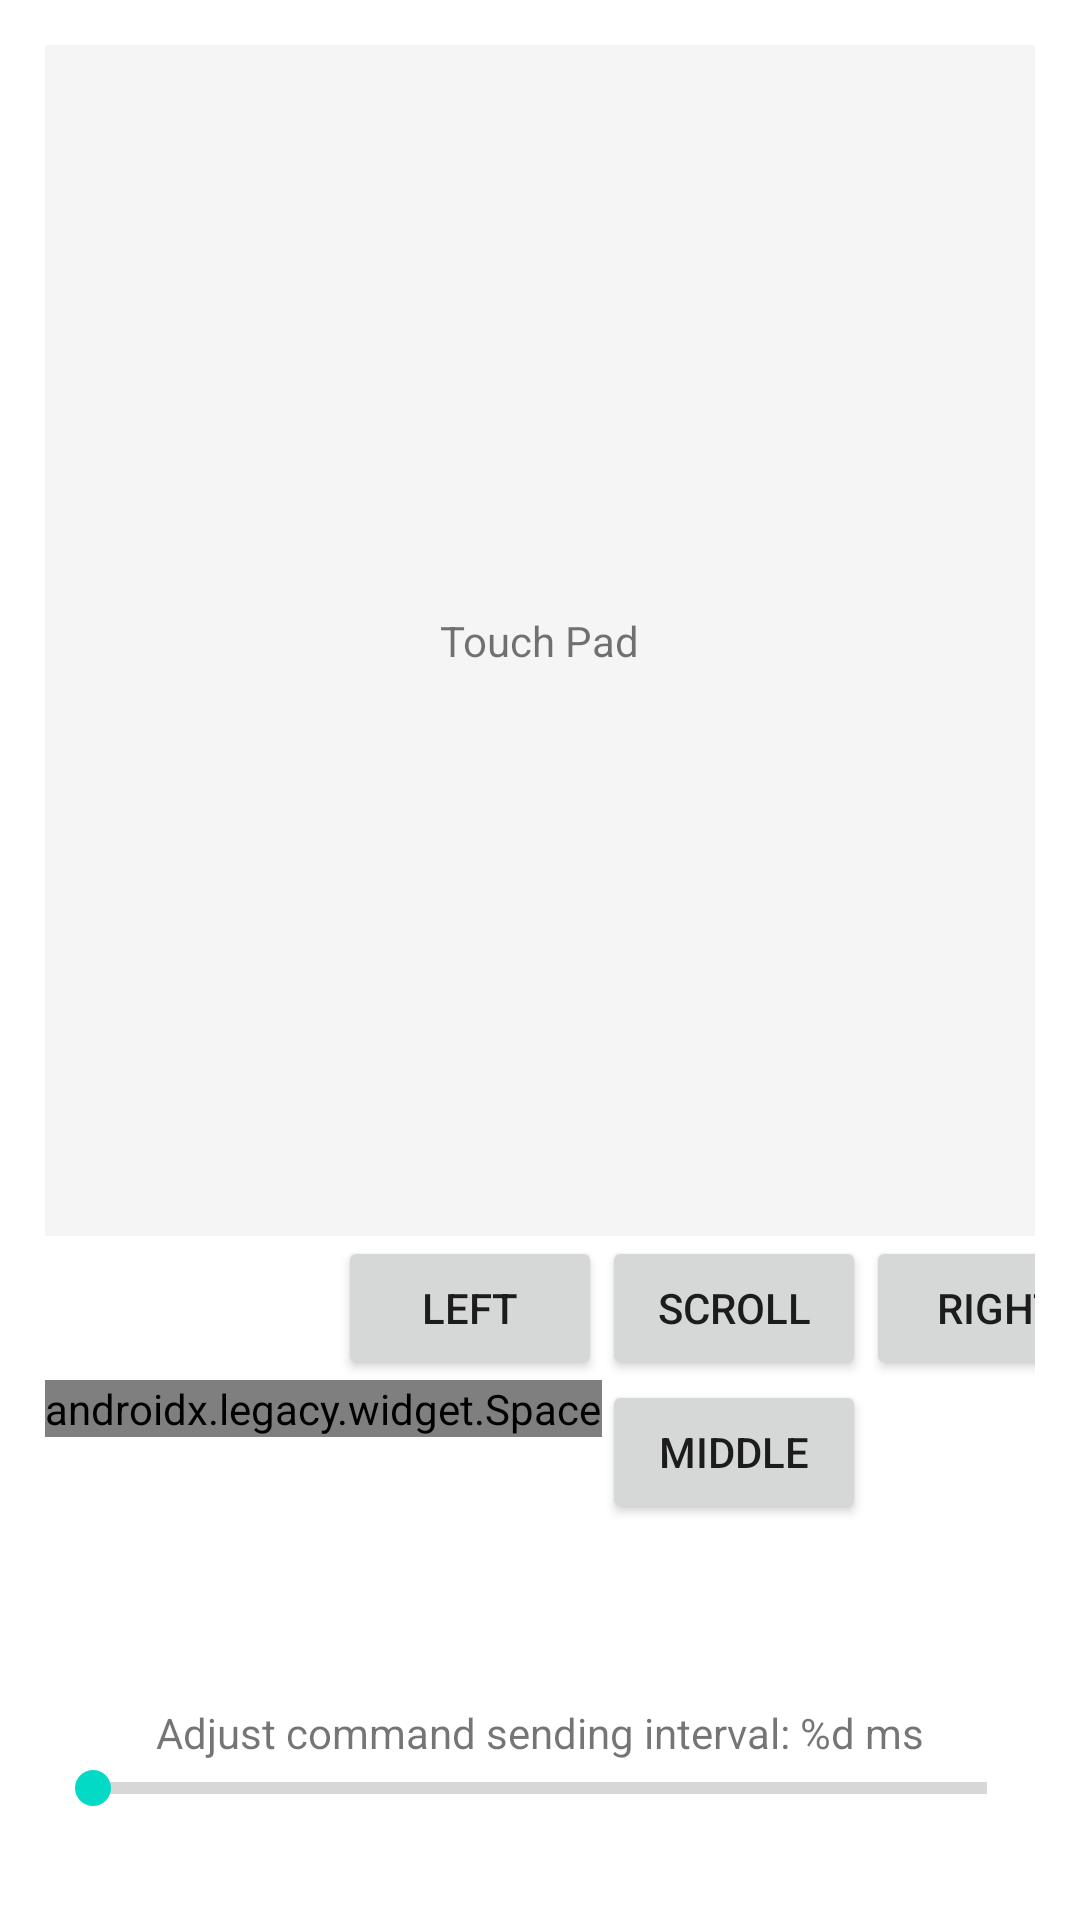

Write the Android layout XML for this screen, with the resource values it uses.
<!-- AndroidManifest.xml: application theme Theme.RemoteControlClient -->
<!-- res/layout/fragment_mouse.xml -->
<?xml version="1.0" encoding="utf-8"?>
<LinearLayout xmlns:android="http://schemas.android.com/apk/res/android"
    xmlns:tools="http://schemas.android.com/tools"
    android:layout_width="match_parent"
    android:layout_height="match_parent"
    android:orientation="vertical"
    android:padding="@dimen/fragment_padding"
    tools:context=".fragment.MouseFragment">

    <FrameLayout
        android:id="@+id/mouse_touch_pad"
        android:layout_width="match_parent"
        android:layout_height="0dp"
        android:layout_weight="1"
        android:background="@color/mouse_touch_pad_bg">

        <TextView
            android:layout_width="wrap_content"
            android:layout_height="wrap_content"
            android:layout_gravity="center"
            android:text="@string/touch_pad_text" />
    </FrameLayout>

    <TableLayout
        android:layout_width="wrap_content"
        android:layout_height="wrap_content"
        android:layout_gravity="center"
        android:layout_marginBottom="@dimen/mouse_buttons_bottom_margin">

        <TableRow android:layout_height="wrap_content">

            <Button
                android:id="@+id/mouse_left_button"
                android:layout_width="wrap_content"
                android:layout_gravity="right"
                android:text="@string/mouse_left_button_text"
                tools:ignore="RtlHardcoded" />

            <Button
                android:id="@+id/mouse_scroll_button"
                android:layout_width="wrap_content"
                android:layout_height="wrap_content"
                android:layout_gravity="center"
                android:text="@string/mouse_scroll_button_text" />

            <Button
                android:id="@+id/mouse_right_button"
                android:layout_width="wrap_content"
                android:layout_height="wrap_content"
                android:text="@string/mouse_right_button_text" />
        </TableRow>

        <TableRow>

            <androidx.legacy.widget.Space />

            <Button
                android:id="@+id/mouse_middle_button"
                android:layout_width="wrap_content"
                android:layout_height="wrap_content"
                android:layout_gravity="center"
                android:text="@string/mouse_middle_button_text" />
        </TableRow>
    </TableLayout>

    <TextView
        android:id="@+id/mouse_frequency_adjustor_text"
        android:layout_width="match_parent"
        android:layout_height="wrap_content"
        android:gravity="center"
        android:text="@string/mouse_frequency_adjustor_format" />

    <SeekBar
        android:id="@+id/mouse_frequency_adjustor"
        style="@style/Widget.AppCompat.ProgressBar.Horizontal"
        android:layout_width="match_parent"
        android:layout_height="wrap_content"
        android:layout_marginBottom="20dp"
        android:max="300" />
</LinearLayout>
<!-- resources referenced by this layout -->
<resources>
  <color name="mouse_touch_pad_bg">#1EACACAC</color>
  <dimen name="fragment_padding">15dp</dimen>
  <dimen name="mouse_buttons_bottom_margin">60dp</dimen>
  <string name="mouse_frequency_adjustor_format">Adjust command sending interval: %d ms</string>
  <string name="mouse_left_button_text">Left</string>
  <string name="mouse_middle_button_text">Middle</string>
  <string name="mouse_right_button_text">Right</string>
  <string name="mouse_scroll_button_text">Scroll</string>
  <string name="touch_pad_text">Touch Pad</string>
  <style name="Theme.RemoteControlClient" parent="Theme.MaterialComponents.DayNight.NoActionBar">
          
          <item name="colorPrimary">@color/purple_500</item>
          <item name="colorPrimaryVariant">@color/purple_700</item>
          <item name="colorOnPrimary">@color/white</item>
          
          <item name="colorSecondary">@color/teal_200</item>
          <item name="colorSecondaryVariant">@color/teal_700</item>
          <item name="colorOnSecondary">@color/black</item>
          
          <item name="android:statusBarColor" tools:targetApi="l">?attr/colorPrimaryVariant</item>
          
      </style>
  <color name="purple_500">#FF6200EE</color>
  <color name="purple_700">#FF3700B3</color>
  <color name="white">#FFFFFFFF</color>
  <color name="teal_200">#FF03DAC5</color>
  <color name="teal_700">#FF018786</color>
  <color name="black">#FF000000</color>
</resources>
